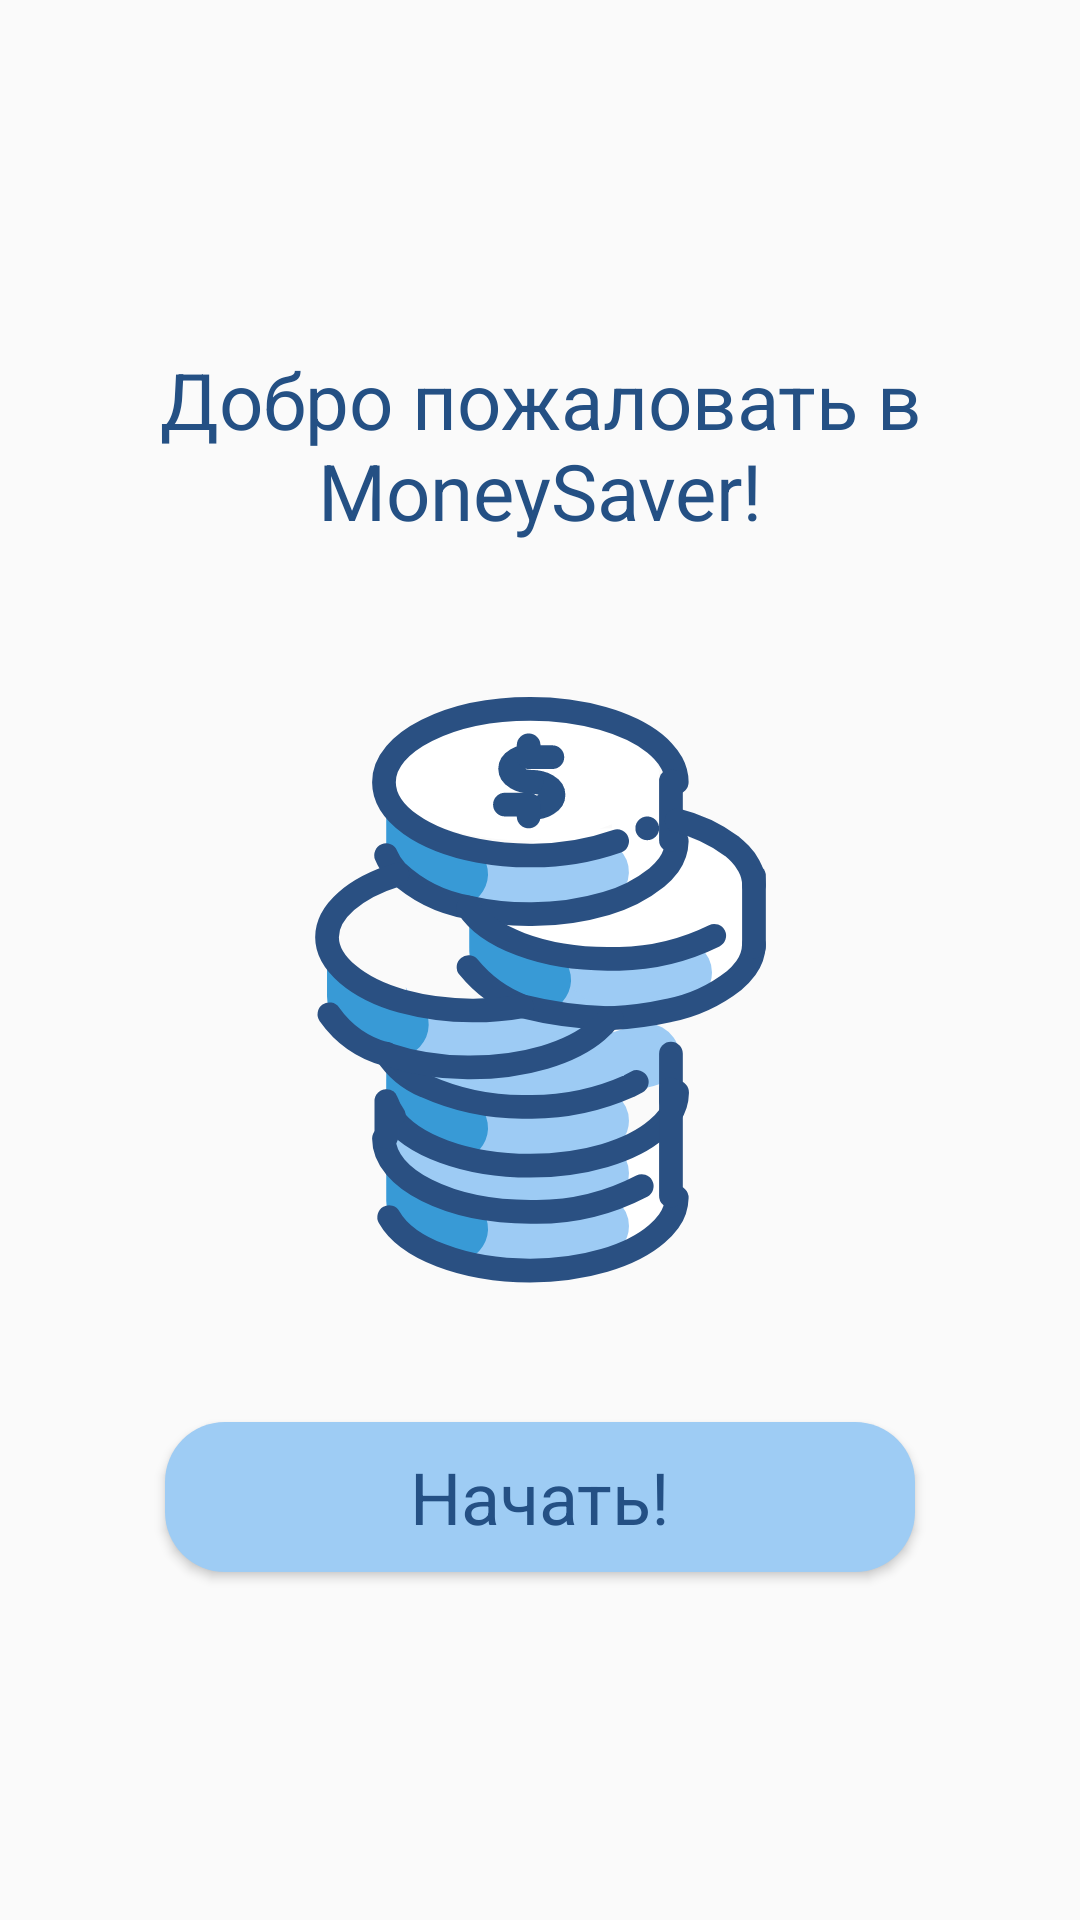

Layout XML and referenced resources for this Android screen:
<!-- AndroidManifest.xml: application theme AppTheme -->
<!-- res/layout/start_screen.xml -->
<?xml version="1.0" encoding="utf-8"?>
<FrameLayout xmlns:android="http://schemas.android.com/apk/res/android"
    xmlns:app="http://schemas.android.com/apk/res-auto"
    xmlns:tools="http://schemas.android.com/tools"
    android:layout_width="match_parent"
    android:layout_height="match_parent">

    <LinearLayout
        android:layout_width="match_parent"
        android:layout_height="match_parent"
        android:gravity="center"
        android:orientation="vertical">

        <TextView
            android:id="@+id/textView3"
            android:layout_width="374dp"
            android:layout_height="wrap_content"
            android:gravity="center"
            android:text="Добро пожаловать в MoneySaver!"
            android:textAppearance="@style/TextAppearance.AppCompat.Body1"
            android:textColor="@color/colorBlueDark"
            android:textSize="26sp"
            app:fontFamily="@font/roboto" />

        <ImageView
            android:id="@+id/imageView5"
            android:layout_width="312dp"
            android:layout_height="293dp"
            android:paddingTop="20sp"
            android:paddingBottom="20sp"
            app:srcCompat="@drawable/ic_money_finance_cash_payment_icon_124734" />

        <Button
            android:id="@+id/button"
            android:layout_width="match_parent"
            android:layout_height="50dp"
            android:layout_marginLeft="55dp"
            android:layout_marginRight="55dp"
            android:background="@drawable/corners"
            android:text="Начать!"
            android:textAllCaps="false"
            android:textColor="@color/colorBlueDark"
            android:textSize="24sp"
            app:fontFamily="@font/roboto"
            tools:layout_editor_absoluteX="116dp"
            tools:layout_editor_absoluteY="416dp" />

    </LinearLayout>
</FrameLayout >
<!-- resources referenced by this layout -->
<resources>
  <color name="colorBlueDark">#245084</color>
  <!-- drawable corners (drawable) -->
  <?xml version="1.0" encoding="utf-8"?>
  <selector xmlns:android="http://schemas.android.com/apk/res/android">
      <item android:state_pressed="true" >
          <shape android:shape="rectangle"  >
              <corners android:radius="20dip" />
              <solid android:color="#9eccf4"/>
          </shape>
      </item>
      <item android:state_focused="true">
          <shape android:shape="rectangle"  >
              <corners android:radius="20dip" />
              <solid android:color="#9eccf4"/>
          </shape>
      </item>
      <item>
          <shape android:shape="rectangle"  >
              <corners android:radius="20dip" />
              <solid android:color="#9eccf4"/>
          </shape>
      </item>
  </selector>
  <!-- drawable ic_money_finance_cash_payment_icon_124734: vector/xml drawable (drawable, 9480 chars, omitted) -->
  <style name="AppTheme" parent="Theme.AppCompat.Light.DarkActionBar">
          
          <item name="colorPrimary">@color/colorBlueDark</item>
          <item name="colorPrimaryDark">@color/colorBlueDark</item>
          <item name="colorAccent">@color/colorAccent</item>
      </style>
  <color name="colorAccent">#245084</color>
</resources>
